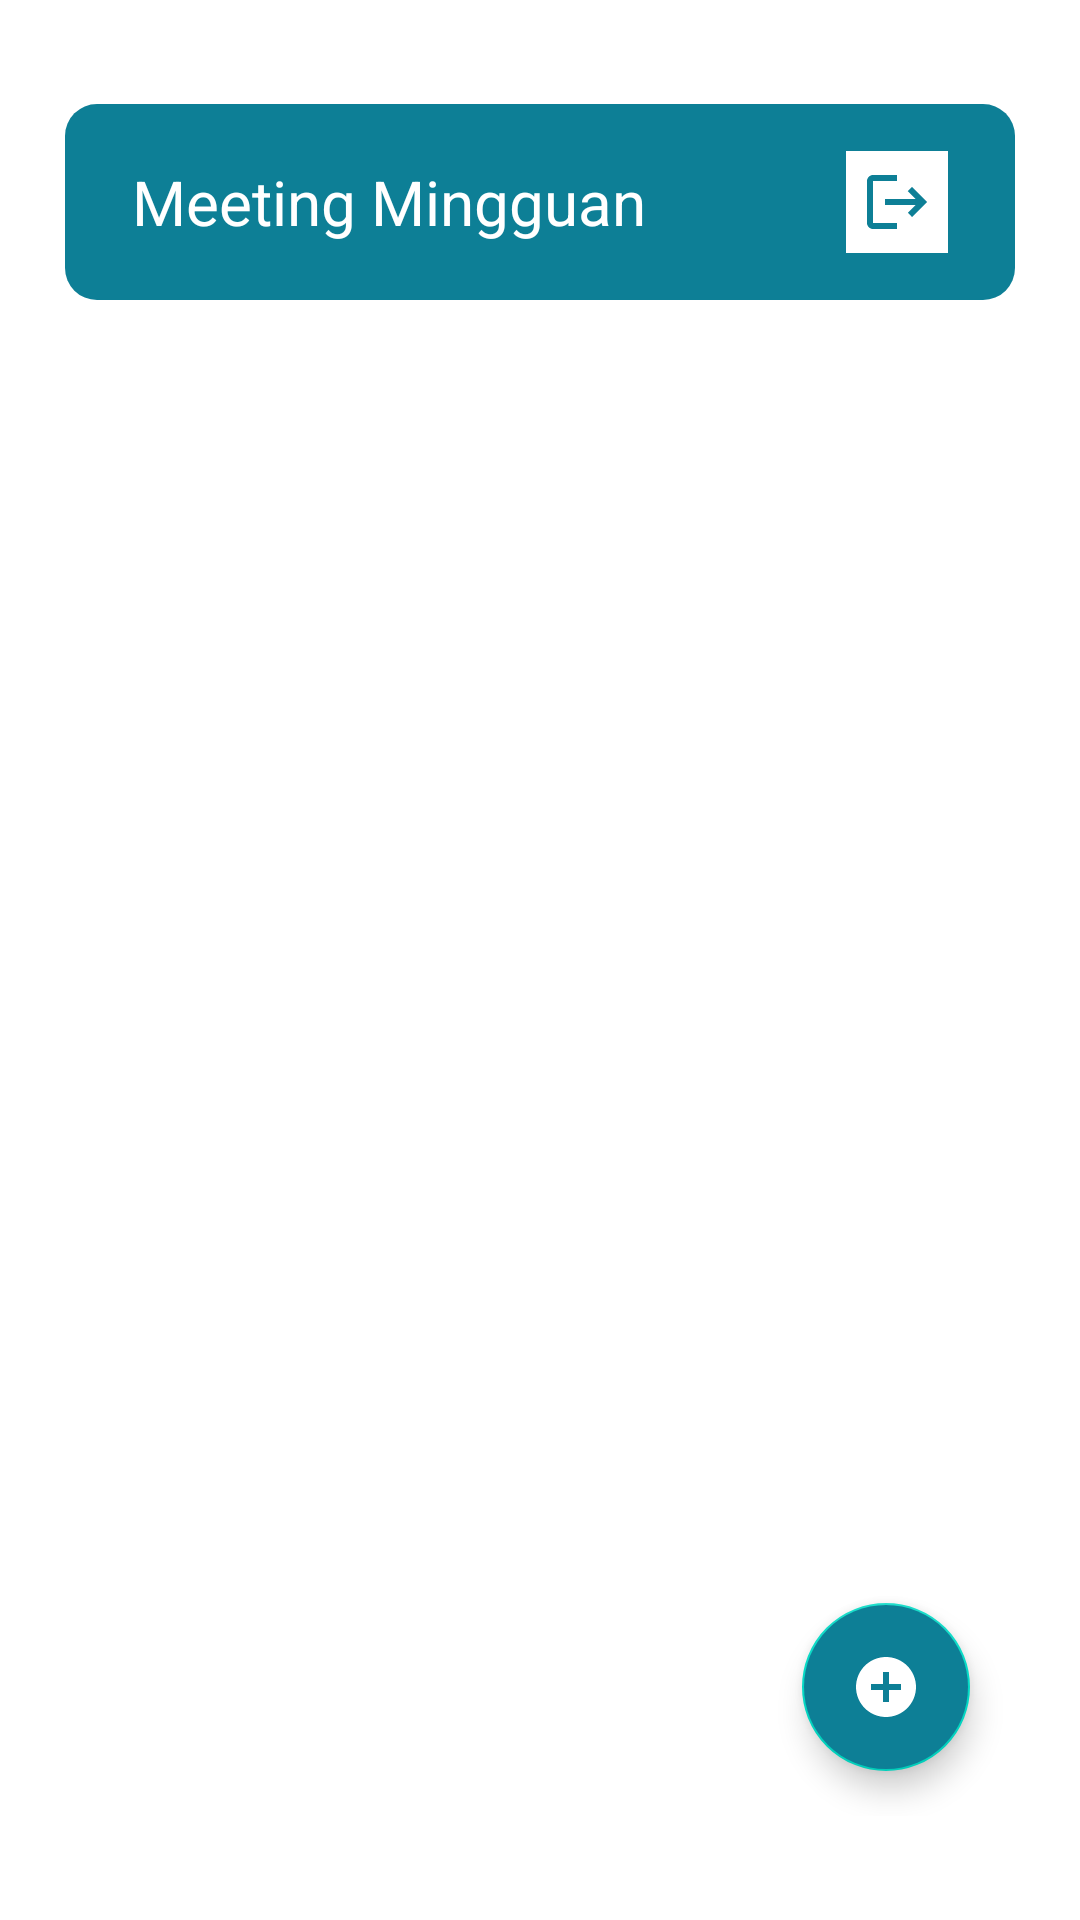

This screen was rendered from an Android layout file. Write that file and the resources it references.
<!-- AndroidManifest.xml: application theme Theme.AgoraTesting -->
<!-- res/layout/activity_list_meeting.xml -->
<?xml version="1.0" encoding="utf-8"?>
<androidx.constraintlayout.widget.ConstraintLayout xmlns:android="http://schemas.android.com/apk/res/android"
    xmlns:app="http://schemas.android.com/apk/res-auto"
    xmlns:tools="http://schemas.android.com/tools"
    android:layout_width="match_parent"
    android:layout_height="match_parent"
    android:paddingHorizontal="21.58dp"
    android:paddingVertical="34.52dp"
    tools:context=".uiActivity.listmeeting.ListMeetingActivity">

    <LinearLayout
        android:id="@+id/topAppBar"
        android:layout_width="match_parent"
        android:layout_height="wrap_content"
        android:paddingVertical="15.52dp"
        android:gravity="center"
        android:background="@drawable/background_top_bottom_bar"
        android:weightSum="5"
        app:layout_constraintTop_toTopOf="parent">
        <TextView
            android:layout_weight="1"
            android:layout_width="wrap_content"
            android:layout_height="wrap_content"
            android:text="Meeting Mingguan"
            android:textSize="20.58sp"
            android:textFontWeight="500"
            android:textColor="@color/white"/>
        <Space
            android:layout_weight="2"
            android:layout_width="0dp"
            android:layout_height="match_parent"/>

        <ImageButton
            android:id="@+id/btn_logout"
            android:layout_width="wrap_content"
            android:layout_height="wrap_content"
            android:padding="5dp"
            android:src="@drawable/ic_logout"
            android:background="@color/white" />
    </LinearLayout>

    <androidx.recyclerview.widget.RecyclerView
        android:id="@+id/rv_list_meet"
        android:layout_width="0dp"
        android:layout_height="0dp"
        app:layout_constraintTop_toBottomOf="@id/topAppBar"
        app:layout_constraintBottom_toBottomOf="parent"
        app:layout_constraintStart_toStartOf="parent"
        app:layout_constraintEnd_toEndOf="parent"
        tools:listitem="@layout/item_list_meeting"/>

    <com.google.android.material.floatingactionbutton.FloatingActionButton
        android:id="@+id/add_meeting_btn"
        android:layout_width="wrap_content"
        android:layout_height="wrap_content"
        app:layout_constraintEnd_toEndOf="parent"
        app:layout_constraintBottom_toBottomOf="parent"
        android:layout_margin="15dp"
        android:src="@drawable/ic_add_circle"
        app:tint="@color/white"
        android:backgroundTint="#0D7F96"/>
</androidx.constraintlayout.widget.ConstraintLayout>
<!-- res/layout/item_list_meeting.xml (included above) -->
<?xml version="1.0" encoding="utf-8"?>
<androidx.appcompat.widget.LinearLayoutCompat
    xmlns:android="http://schemas.android.com/apk/res/android"
    xmlns:app="http://schemas.android.com/apk/res-auto"
    xmlns:tools="http://schemas.android.com/tools"
    android:paddingHorizontal="10dp"
    android:paddingVertical="10dp"
    android:orientation="vertical"
    android:gravity="center"
    android:layout_width="match_parent"
    android:layout_height="150dp">

    <TextView
        android:id="@+id/title_meeting_item"
        android:layout_width="match_parent"
        android:layout_height="wrap_content"
        android:text="Meeting Week 1"
        android:textSize="25sp"
        android:textStyle="bold"
        android:layout_weight="1"
        android:gravity="center"/>


    <TextView
        android:id="@+id/schedule_meeting_item"
        android:layout_width="match_parent"
        android:layout_height="wrap_content"
        android:layout_weight="1"
        android:textSize="20sp"
        android:text="Hari, XX/XX/XXX"
        android:gravity="center"/>


    <LinearLayout
        android:layout_width="match_parent"
        android:layout_height="wrap_content"
        android:orientation="horizontal">
        <Button
            android:id="@+id/btn_personal_chat"
            android:layout_width="wrap_content"
            android:layout_height="wrap_content"
            android:text="Chat"
            android:layout_weight="1"/>

        <Space
            android:layout_width="0dp"
            android:layout_height="match_parent"
            android:layout_weight="0.5"/>

        <Button
            android:id="@+id/btn_join_meeting"
            android:layout_width="wrap_content"
            android:layout_height="wrap_content"
            android:text="Join Meeting"
            android:layout_weight="1"/>
    </LinearLayout>
</androidx.appcompat.widget.LinearLayoutCompat>
<!-- resources referenced by this layout -->
<resources>
  <!-- drawable background_top_bottom_bar (drawable) -->
  <shape xmlns:android="http://schemas.android.com/apk/res/android"
      android:shape="rectangle">
      <solid android:color="#0D7F96" />
      <corners android:radius="10.8dp" />
  </shape>
  <!-- drawable ic_add_circle (drawable) -->
  <vector
      xmlns:android="http://schemas.android.com/apk/res/android"
      android:tint="#FFFFFF"
      android:viewportHeight="24"
      android:viewportWidth="24"
      android:height="50dp"
      android:width="50dp"
      >
      <path android:fillColor="@android:color/white" android:pathData="M12,2C6.48,2 2,6.48 2,12s4.48,10 10,10 10,-4.48 10,-10S17.52,2 12,2zM17,13h-4v4h-2v-4L7,13v-2h4L11,7h2v4h4v2z"/>
  </vector>
  <!-- drawable ic_logout (drawable) -->
  <vector android:autoMirrored="true" android:height="24dp"
      android:tint="#0D7F96" android:viewportHeight="24"
      android:viewportWidth="24" android:width="24dp" xmlns:android="http://schemas.android.com/apk/res/android">
      <path android:fillColor="@android:color/white" android:pathData="M17,7l-1.41,1.41L18.17,11H8v2h10.17l-2.58,2.58L17,17l5,-5zM4,5h8V3H4c-1.1,0 -2,0.9 -2,2v14c0,1.1 0.9,2 2,2h8v-2H4V5z"/>
  </vector>
  <style name="Theme.AgoraTesting" parent="Theme.MaterialComponents.DayNight.NoActionBar">
          
          <item name="colorPrimary">@color/purple_500</item>
          <item name="colorPrimaryVariant">@color/purple_700</item>
          <item name="colorOnPrimary">@color/white</item>
          
          <item name="colorSecondary">@color/teal_200</item>
          <item name="colorSecondaryVariant">@color/teal_700</item>
          <item name="colorOnSecondary">@color/black</item>
          
          <item name="android:statusBarColor">?attr/colorPrimaryVariant</item>
          
      </style>
  <!-- not gathered from this repository: default colours our renderer supplied (Android Studio template values) -->
  <color name="purple_500">#FF6200EE</color>
  <color name="purple_700">#FF3700B3</color>
  <color name="teal_200">#FF03DAC5</color>
  <color name="teal_700">#FF018786</color>
  <color name="black">#FF000000</color>
  <color name="white">#FFFFFFFF</color>
</resources>
